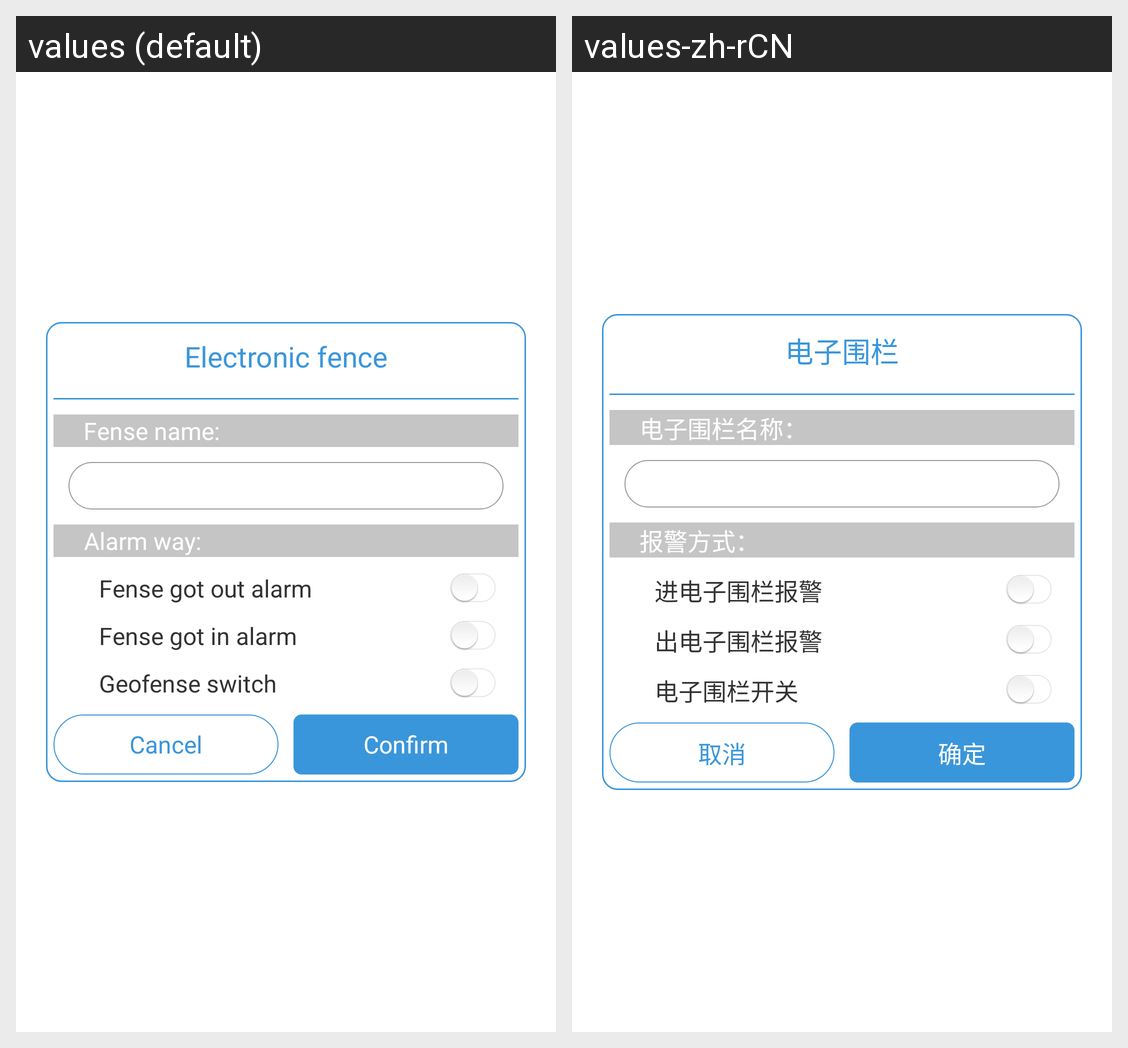

Translations of the strings shown on this Android screen, per locale in the grid:
Android screen res/layout/dialog_fence_edit.xml rendered under 2 locales, left to right: values (default), values-zh-rCN. Device: Nexus 5 (rendered at 1080×1920; each locale shown at half size, 540×960, under a caption strip naming it); theme android:Theme.Light.NoTitleBar.
Strings drawn on this screen, with the default value and each locale's value (text and hints the layout hard-codes, and strings that could not be matched under every locale, appear in the picture but are not listed):

electronic_fence
  values: Electronic fence
  values-zh-rCN: 电子围栏

electronic_fence_name
  values: Fense name
  values-zh-rCN: 电子围栏名称

mh
  values: :
  values-zh-rCN: ：

alarm_mode
  values: Alarm way
  values-zh-rCN: 报警方式

in_fence
  values: Fense got out alarm
  values-zh-rCN: 进电子围栏报警

out_fence
  values: Fense got in alarm
  values-zh-rCN: 出电子围栏报警

fence_switch
  values: Geofense switch
  values-zh-rCN: 电子围栏开关

cancel
  values: Cancel
  values-zh-rCN: 取消

confirm
  values: Confirm
  values-zh-rCN: 确定
